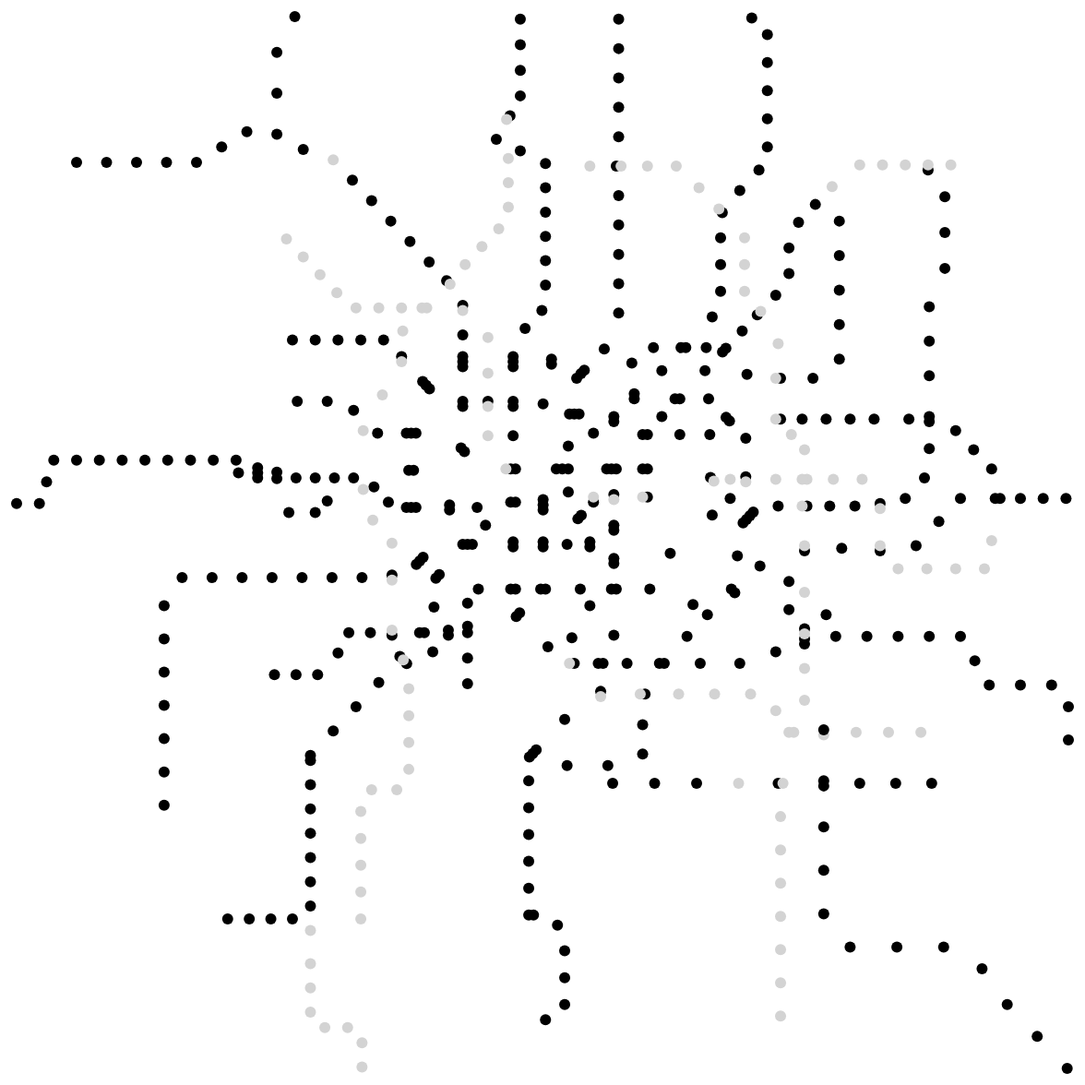
D3 v4 page, settled after 480 driven frames (8 s of simulated time); the page loaded 1 data file(s).


// ── assets/js/vis.js
var height = {main: 1200};
var width = {main: 1200, tooltip: 200};
var margin = {main: 30};
var version = "0.01-a"

var page_info = d3.select("body").append("div")
    .append("p")
    .html("<b>上海地铁时间图 Web 版 v" + version +'</b> by @wklchris @方包子, 更新日志请前往：<a href="https://github.com/wklchris/Visual-Projects/tree/master/SHMetro">Github 页面</a>。'
    + "<br /><br /><b>- 1 号线时间戳测试。(截至北京时间 26 日早 10 点)</b>");

var div = d3.select("body").append("div");
var svg = div.append("svg")
    .attr("width", width.main)
    .attr("height", height.main);
// Mouseover
var div_tooltip  = div.append("div")
    .attr("class", "tooltip")
    //.style("width", width.tooltip + "px")
    .style("visibility", "hidden");
div_tooltip.append("p").style("display", "inline-block");

// Bottom Info
d3.select("body").append("p").attr("class", "comment")
    .html("使用高分辨率设备浏览以获得较好体验。<br />本页面由 @wklchris 维护。");

drawMetro();
function drawMetro() {
    d3.csv("data/Coord-v3.1.csv", function(error, data) {
        if (error) throw error;

        data.forEach(function(d) {
            d.x = +d.x;
            d.y = +d.y;
            d.is_open = (d.is_open == "1" ? true : false);
        });

        var xScale = d3.scaleLinear()
            .domain(d3.extent(data, function(d) { return d.x; }))
            .range([margin.main, width.main - margin.main]);
        var yScale = d3.scaleLinear()
            .domain(d3.extent(data, function(d) { return d.y; }))
            .range([height.main - margin.main, margin.main]);
        
        svg.selectAll("circle")
            .data(data).enter()
          .append("circle")
            .attr("line", function(d) { return d.line; })
            .attr("cx", function(d) { return xScale(d.x); })
            .attr("cy", function(d) { return yScale(d.y); })
            .attr("r", 6)
            .style("fill", function(d) { return d.is_open ? "black" : "lightgray" })
            .on("mouseover", function(d) {
                // Show text
                div_tooltip.select("p")
                    .html(showStationInfo(d))
                    .style("color", d.is_open ? "black" : "gray");
                div_tooltip
                    .style("left", d3.event.pageX + "px")
                    .style("top", d3.event.pageY + "px")
                    .style("visibility", "visible");
                // Highlight all stations on this line
                d3.selectAll("circle")
                    .filter(function(x) { return x.line == d.line; })
                    .style("fill", "red");
            })
            .on("mouseout", function() {
                div_tooltip.style("visibility", "hidden");
                d3.selectAll("circle")
                    .style("fill", function(d) { return d.is_open ? "black" : "lightgray" });
            });
    });
}

function showStationInfo(d) {
    var s = d.type == "single" ? "" : "换乘站：";
    s += d.name + "（" + d.line + "）";
    s += " " + d.time;
    return s;
}

### data: data/Coord-v3.1.csv
?station_id, type, name, line, branch, inbranch_id, time, has_toilet, is_open, x, y
1, single, 富锦路, 1号线, main, 1, 0, 0, 1, 15150, 23800
2, single, 友谊西路, 1号线, main, 2, 2, 0, 1, 15150, 23225
3, single, 宝安公路, 1号线, main, 3, 4, 0, 1, 15150, 22650
4, single, 共富新村, 1号线, main, 4, 7, 0, 1, 15150, 22075
5, single, 呼兰路, 1号线, main, 5, 10, 0, 1, 15150, 21500
6, transfer, 通河新村, 1号线, main, 6, 12, 0, 1, 15100, 20925
7, single, 共康路, 1号线, main, 7, 15, 0, 1, 15150, 20350
8, single, 彭浦新村, 1号线, main, 8, 17, 0, 1, 15150, 19775
9, single, 汶水路, 1号线, main, 9, 20, 0, 1, 15150, 19200
10, single, 上海马戏城, 1号线, main, 10, 23, 0, 1, 15150, 18625
11, single, 延长路, 1号线, main, 11, 25, 0, 1, 15150, 18050
12, single, 中山北路, 1号线, main, 12, 27, 0, 1, 14850, 17350
13, transfer, 上海火车站, 1号线, main, 13, 30, 0, 1, 14363, 16863
14, transfer, 汉中路, 1号线, main, 14, 31, 0, 1, 14325, 16075
15, single, 新闸路, 1号线, main, 15, 33, 0, 1, 14625, 15700
16, transfer, 人民广场, 1号线, main, 16, 35, 0, 1, 14900, 15000
17, transfer, 黄陂南路, 1号线, main, 17, 37, 0, 1, 14625, 14350
18, transfer, 陕西南路, 1号线, main, 18, 39, 0, 1, 13575, 14400
19, transfer, 常熟路, 1号线, main, 19, 41, 0, 1, 12900, 14350
20, single, 衡山路, 1号线, main, 20, 43, 0, 1, 12375, 13900
21, transfer, 徐家汇, 1号线, main, 21, 45, 0, 1, 11900, 13525
22, transfer, 上海体育馆, 1号线, main, 22, 48, 0, 1, 11340, 12865
23, transfer, 漕宝路, 1号线, main, 23, 51, 0, 1, 11000, 11800
24, transfer, 上海南站, 1号线, main, 24, 54, 0, 1, 10590, 11335
25, single, 锦江乐园, 1号线, main, 25, 57, 0, 1, 10150, 10825
26, single, 莲花路, 1号线, main, 26, 60, 0, 1, 9675, 10350
27, single, 外环路, 1号线, main, 27, 62, 0, 1, 9200, 9875
28, transfer, 莘庄, 1号线, main, 28, 64, 0, 1, 8725, 9400
29, single, 徐泾东, 2号线, main, 1, 0, 0, 1, 7225, 14925
30, transfer, 虹桥火车站, 2号线, main, 2, 3, 1, 1, 7625, 14925
31, transfer, 虹桥2号航站楼, 2号线, main, 3, , 0, 1, 8025, 14938
32, single, 淞虹路, 2号线, main, 4, , 1, 1, 8450, 16325
33, single, 北新泾, 2号线, main, 5, , 0, 1, 9075, 16325
34, single, 威宁路, 2号线, main, 6, , 0, 1, 9625, 16150
35, single, 娄山关路, 2号线, main, 7, , 0, 1, 10125, 15700
36, transfer, 中山公园, 2号线, main, 8, , 0, 1, 10825, 15700
37, transfer, 江苏路, 2号线, main, 9, , 0, 1, 11935, 15340
38, transfer, 静安寺, 2号线, main, 10, , 0, 1, 12900, 15000
39, transfer, 南京西路, 2号线, main, 11, , 0, 1, 13975, 15000
16, transfer, 人民广场, 2号线, main, 12, , 0, 1, 15000, 15000
40, transfer, 南京东路, 2号线, main, 13, , 0, 1, 15650, 15000
41, transfer, 陆家嘴, 2号线, main, 14, , 0, 1, 17065, 14835
42, single, 东昌路, 2号线, main, 15, , 0, 1, 17475, 14425
43, transfer, 世纪大道, 2号线, main, 16, , 0, 1, 17885, 14085
44, single, 上海科技馆, 2号线, main, 17, , 0, 1, 18700, 12800
45, single, 世纪公园, 2号线, main, 18, , 0, 1, 18700, 12250
46, transfer, 龙阳路, 2号线, main, 19, , 0, 1, 19025, 11675
47, single, 张江高科, 2号线, main, 20, , 0, 1, 19675, 11725
48, single, 金科路, 2号线, main, 21, , 0, 1, 20325, 11725
49, single, 广兰路, 2号线, main, 22, , 0, 1, 20975, 11725
50, single, 唐镇, 2号线, main, 23, , 0, 1, 21625, 11725
51, single, 创新中路, 2号线, main, 24, , 0, 1, 22275, 11725
52, single, 华夏东路, 2号线, main, 25, , 1, 1, 22575, 11250
53, single, 川沙, 2号线, main, 26, , 0, 1, 22875, 10775
54, single, 凌空路, 2号线, main, 27, , 0, 1, 23525, 10775
55, single, 远东大道, 2号线, main, 28, , 0, 1, 24175, 10775
56, single, 海天三路, 2号线, main, 29, , 0, 1, 24525, 10350
57, single, 浦东国际机场, 2号线, main, 30, , 0, 1, 24525, 9700
58, single, 江杨北路, 3号线, main, 1, , 0, 1, 17925, 23825
59, single, 铁力路, 3号线, main, 2, , 0, 1, 18250, 23500
... 462 more rows